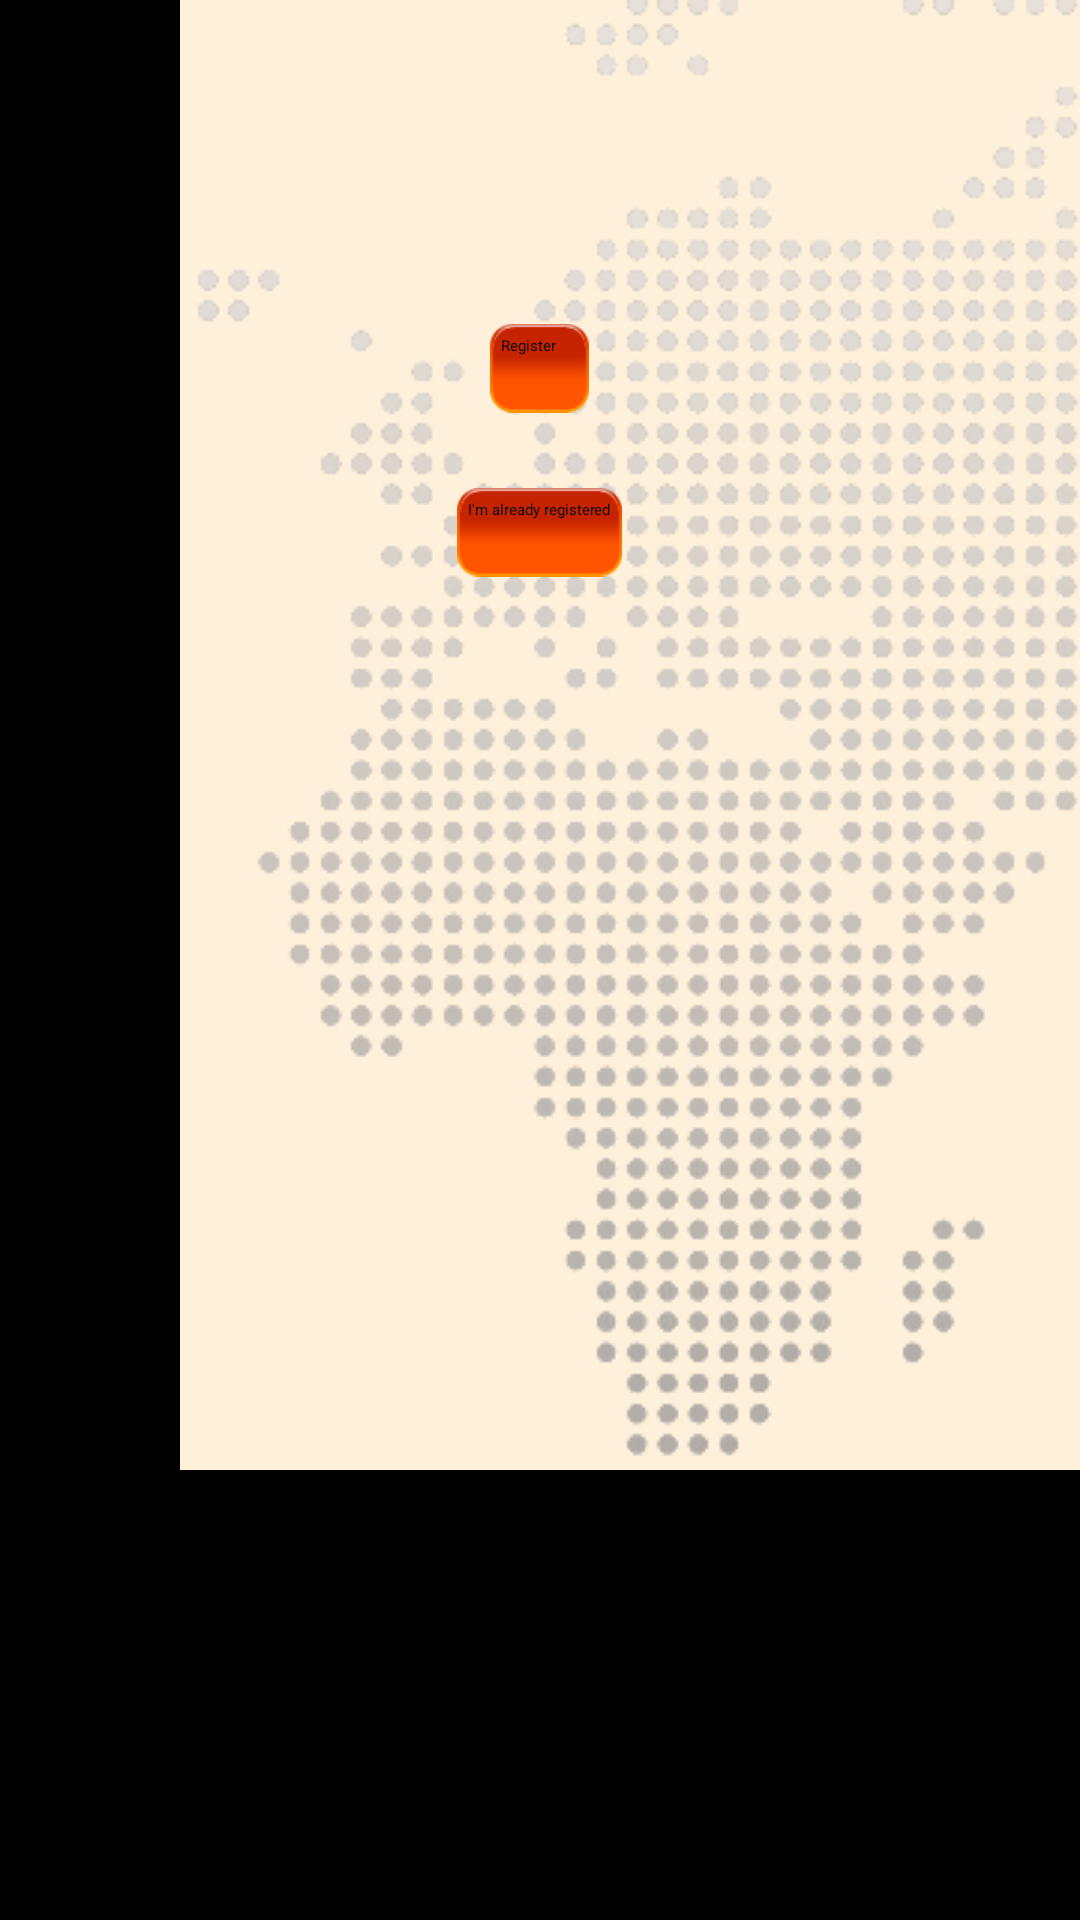

Write the Android layout XML for this screen, with the resource values it uses.
<!-- AndroidManifest.xml: application theme SpokenPic.Black -->
<!-- res/layout/view_register2.xml -->
<?xml version="1.0" encoding="utf-8"?>
<ScrollView xmlns:android="http://schemas.android.com/apk/res/android"
    android:layout_width="match_parent"
    android:layout_height="match_parent"
    android:background="@drawable/main_background" >

    <RelativeLayout
        android:layout_width="match_parent"
        android:layout_height="wrap_content" >

        <TableLayout
            android:id="@+id/table"
            android:layout_width="match_parent"
            android:layout_height="wrap_content"
            android:stretchColumns="1" >

            <TableRow android:layout_marginTop="20dp" >

                <TextView
                    android:gravity="right"
                    android:text="@string/email"
                    android:textStyle="bold" />

                <EditText
                    android:id="@+id/register_email"
                    android:layout_margin="4dp"
                    android:inputType="textEmailAddress"
                    android:scrollHorizontally="true" />
            </TableRow>

            <TableRow>

                <TextView
                    android:gravity="right"
                    android:text="@string/username"
                    android:textStyle="bold" />

                <EditText
                    android:id="@+id/register_username"
                    android:layout_margin="4dp"
                    android:inputType="textUri"
                    android:scrollHorizontally="true" />
            </TableRow>

            <TableRow>

                <TextView
                    android:gravity="right"
                    android:text="@string/password"
                    android:textStyle="bold" />

                <EditText
                    android:id="@+id/register_password"
                    android:layout_margin="4dp"
                    android:inputType="textPassword"
                    android:scrollHorizontally="true" />
            </TableRow>

            <TableRow>

                <TextView
                    android:gravity="right"
                    android:text="@string/again"
                    android:textStyle="bold" />

                <EditText
                    android:id="@+id/register_password2"
                    android:layout_margin="4dp"
                    android:inputType="textPassword"
                    android:scrollHorizontally="true" />
            </TableRow>

            <TableRow
                android:layout_marginTop="20dp"
                android:gravity="center" >

                <Button
                    android:id="@+id/register_ok"
                    android:layout_width="wrap_content"
                    android:layout_height="wrap_content"
                    android:text="@string/register" />
            </TableRow>
        </TableLayout>

        <Button
            android:id="@+id/already_registered"
            android:layout_width="wrap_content"
            android:layout_height="wrap_content"
            android:layout_below="@+id/table"
            android:layout_centerHorizontal="true"
            android:layout_marginTop="25dp"
            android:clickable="true"
            android:onClick="doLogin"
            android:text="@string/already_registered" />
    </RelativeLayout>

</ScrollView>
<!-- resources referenced by this layout -->
<resources>
  <!-- drawable main_background (drawable) -->
  <?xml version="1.0" encoding="utf-8"?>
  <bitmap xmlns:android="http://schemas.android.com/apk/res/android"
      android:src="@drawable/map_yellow"
      android:gravity="top|right"
      android:tileMode="disabled" >
  </bitmap>
  <string name="again">Again</string>
  <string name="already_registered">I\'m already registered</string>
  <string name="email">EMail</string>
  <string name="password">Password</string>
  <string name="register">Register</string>
  <string name="username">Username</string>
  <style name="textViewAppearance">
          <item name="android:background">@drawable/textview_selector</item>
      </style>
  <color name="black">#000000</color>
  <style name="SpokenPic.Button" parent="Widget.Sherlock.ActionButton">
          <item name="android:background">@drawable/button_selector</item>
      </style>
  <style name="SpokenPic.Black.ActionBar" parent="Widget.Sherlock.ActionBar.Solid">
          <item name="background">@drawable/action_bar</item>
          <item name="android:background">@drawable/action_bar</item>
      </style>
  <style name="SpokenPic.Black.ActionBar.TabView" parent="Widget.Sherlock.ActionBar.TabView">
          <item name="android:background">@drawable/theme__tab_indicator</item>
      </style>
  <style name="SpokenPic.Black.ActionBar.TabBar" parent="Widget.Sherlock.ActionBar.TabBar" />
  <style name="SpokenPic.Black.ActionButton.Overflow" parent="Widget.Sherlock.ActionButton.Overflow" />
  <style name="Widget.SpokenPic.ListView.DropDown" parent="android:Widget.ListView">
          <item name="android:divider">@drawable/theme__list_divider</item>
          <item name="android:listSelector">@drawable/theme__list_selector</item>
      </style>
  <style name="Widget.SpokenPic.ListPopupWindow" parent="Widget.Sherlock.ListPopupWindow">
          <item name="android:dropDownSelector">@drawable/theme__list_selector</item>
          <item name="android:popupBackground">@drawable/theme__menu_dropdown_panel</item>
      </style>
  <style name="Widget.SpokenPic.PopupMenu" parent="Widget.SpokenPic.ListPopupWindow" />
  <!-- drawable textview_selector (drawable) -->
  <?xml version="1.0" encoding="utf-8"?>
  <selector xmlns:android="http://schemas.android.com/apk/res/android" >
       <item android:state_pressed="true"
          android:drawable="@drawable/textview_selected_background" />
  
  </selector>
  <!-- drawable button_selector (drawable) -->
  <?xml version="1.0" encoding="utf-8"?>
  <selector xmlns:android="http://schemas.android.com/apk/res/android" >
      <item  android:state_pressed="false" 
      	  android:drawable="@drawable/button" />
      <item android:state_pressed="true"
      	  android:drawable="@drawable/button_on" />
  
  </selector>
  <!-- drawable theme__list_selector_background_transition (drawable) -->
  <?xml version="1.0" encoding="utf-8"?>
  <transition xmlns:android="http://schemas.android.com/apk/res/android">
      <item android:drawable="@drawable/theme__list_pressed"  />
      <item android:drawable="@drawable/theme__list_longpressed"  />
  </transition>
  <!-- drawable textview_selected_background (drawable) -->
  <?xml version="1.0" encoding="utf-8"?>
  <shape xmlns:android="http://schemas.android.com/apk/res/android" 
       android:shape="rectangle">
       <solid android:color="@color/pressed_background"/>
       <padding 
           android:left="5dp"
           android:top="5dp"
           android:right="5dp"
           android:bottom="5dp"
           />
       <corners android:bottomRightRadius="7dp" android:bottomLeftRadius="7dp" 
       android:topLeftRadius="7dp" android:topRightRadius="7dp"/> 
  
  </shape>
  <color name="pressed_background">#80FF800D</color>
</resources>
